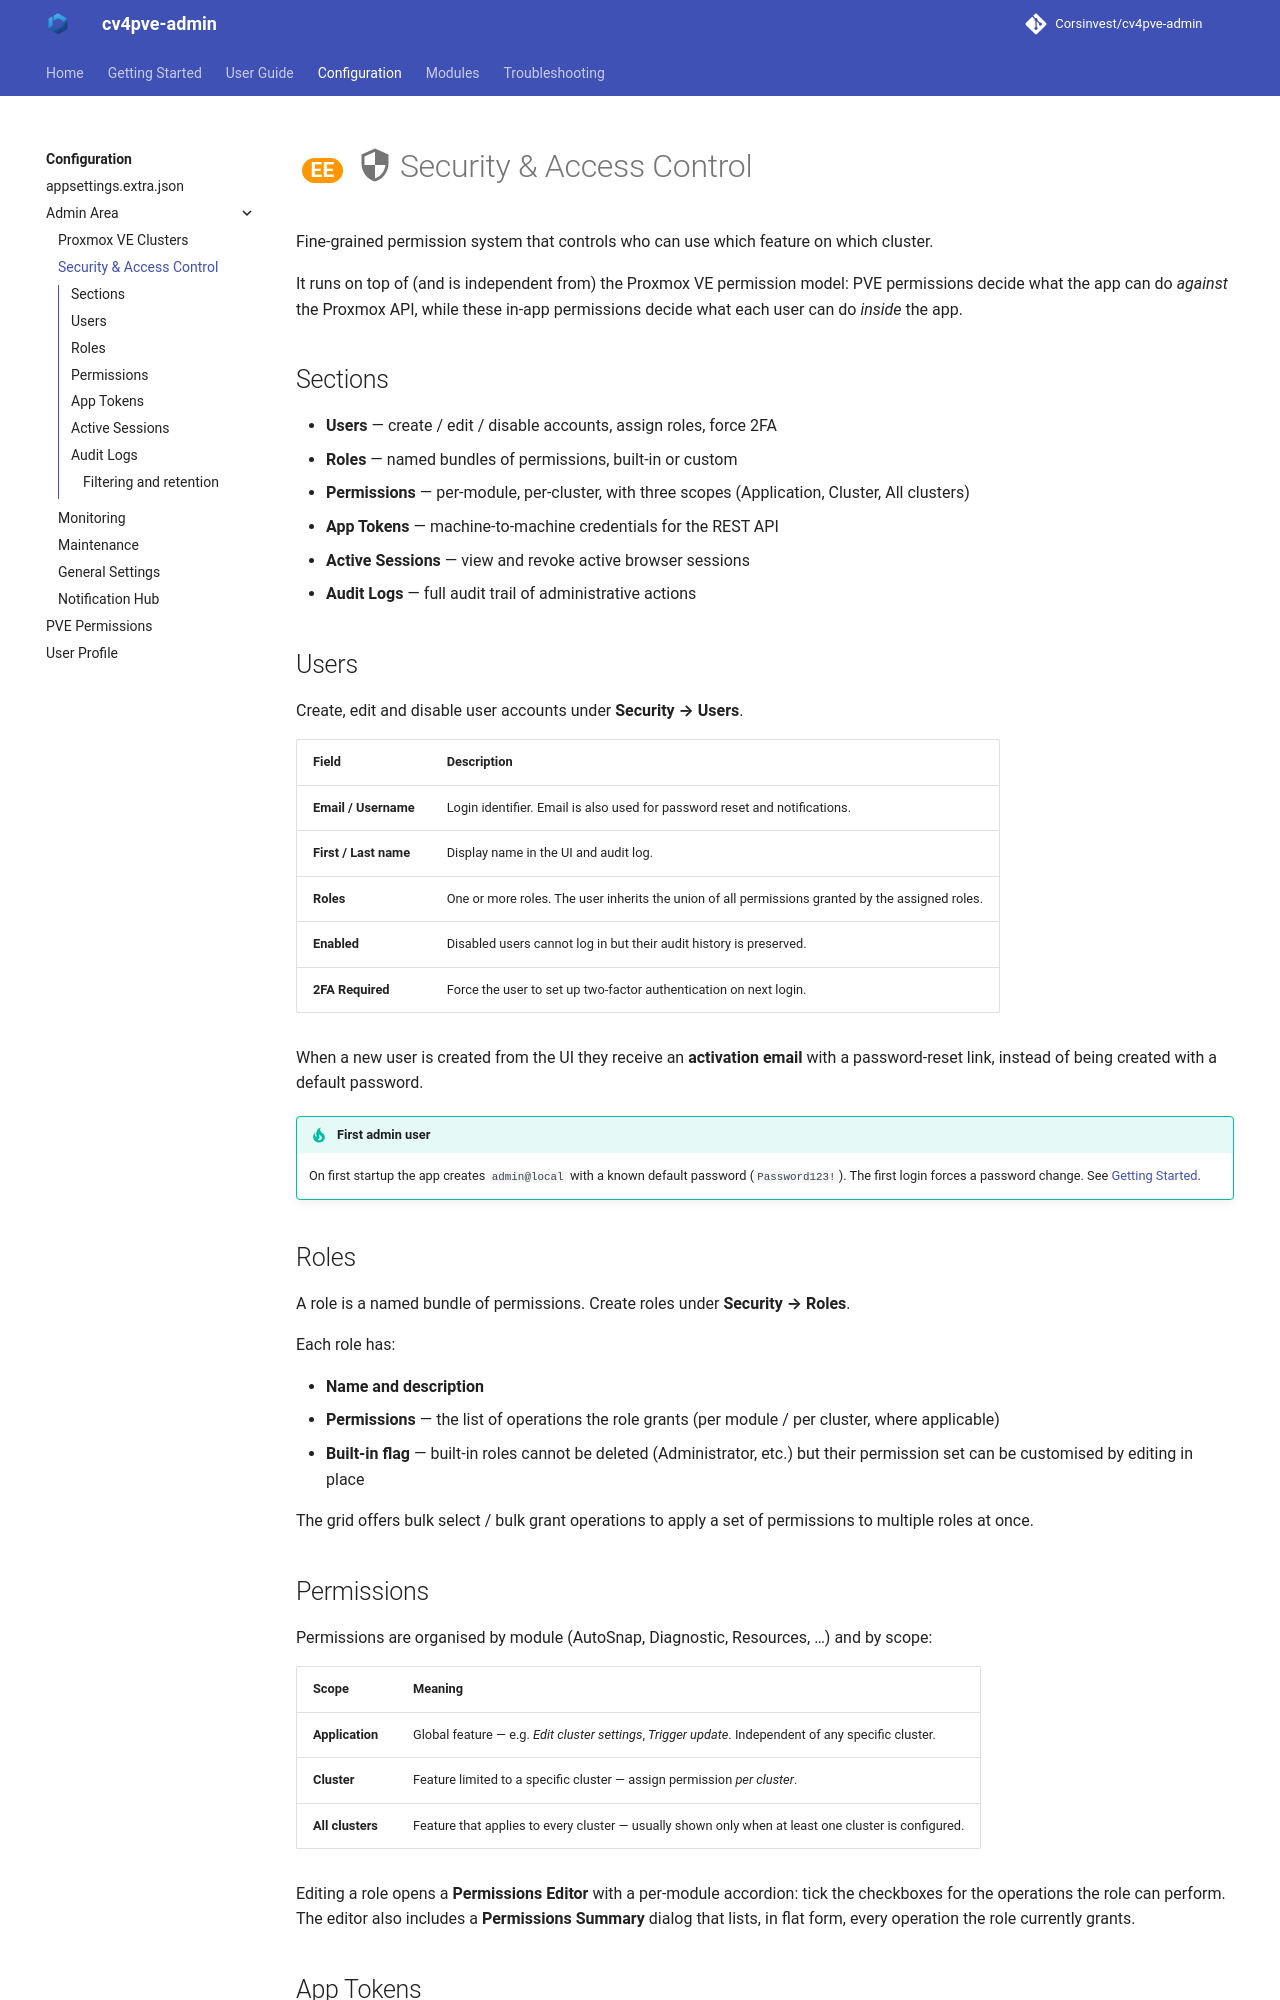

repository: Corsinvest/cv4pve-admin · page: configuration/admin-area/security/index.html · generator: mkdocs

# <span class="ee"></span> :material-security: Security & Access Control

Fine-grained permission system that controls who can use which feature on which cluster.

It runs on top of (and is independent from) the Proxmox VE permission model: PVE permissions decide what the app can do *against* the Proxmox API, while these in-app permissions decide what each user can do *inside* the app.

## Sections

- **Users** — create / edit / disable accounts, assign roles, force 2FA
- **Roles** — named bundles of permissions, built-in or custom
- **Permissions** — per-module, per-cluster, with three scopes (Application, Cluster, All clusters)
- **App Tokens** — machine-to-machine credentials for the REST API
- **Active Sessions** — view and revoke active browser sessions
- **Audit Logs** — full audit trail of administrative actions

## Users

Create, edit and disable user accounts under **Security → Users**.

| Field | Description |
|-------|-------------|
| **Email / Username** | Login identifier. Email is also used for password reset and notifications. |
| **First / Last name** | Display name in the UI and audit log. |
| **Roles** | One or more roles. The user inherits the union of all permissions granted by the assigned roles. |
| **Enabled** | Disabled users cannot log in but their audit history is preserved. |
| **2FA Required** | Force the user to set up two-factor authentication on next login. |

When a new user is created from the UI they receive an **activation email** with a password-reset link, instead of being created with a default password.

!!! tip "First admin user"
    On first startup the app creates `admin@local` with a known default password (`Password123!`). The first login forces a password change. See [Getting Started](../../getting-started.md).

## Roles

A role is a named bundle of permissions. Create roles under **Security → Roles**.

Each role has:

- **Name and description**
- **Permissions** — the list of operations the role grants (per module / per cluster, where applicable)
- **Built-in flag** — built-in roles cannot be deleted (Administrator, etc.) but their permission set can be customised by editing in place

The grid offers bulk select / bulk grant operations to apply a set of permissions to multiple roles at once.

## Permissions

Permissions are organised by module (AutoSnap, Diagnostic, Resources, …) and by scope:

| Scope | Meaning |
|-------|---------|
| **Application** | Global feature — e.g. *Edit cluster settings*, *Trigger update*. Independent of any specific cluster. |
| **Cluster** | Feature limited to a specific cluster — assign permission *per cluster*. |
| **All clusters** | Feature that applies to every cluster — usually shown only when at least one cluster is configured. |

Editing a role opens a **Permissions Editor** with a per-module accordion: tick the checkboxes for the operations the role can perform. The editor also includes a **Permissions Summary** dialog that lists, in flat form, every operation the role currently grants.
